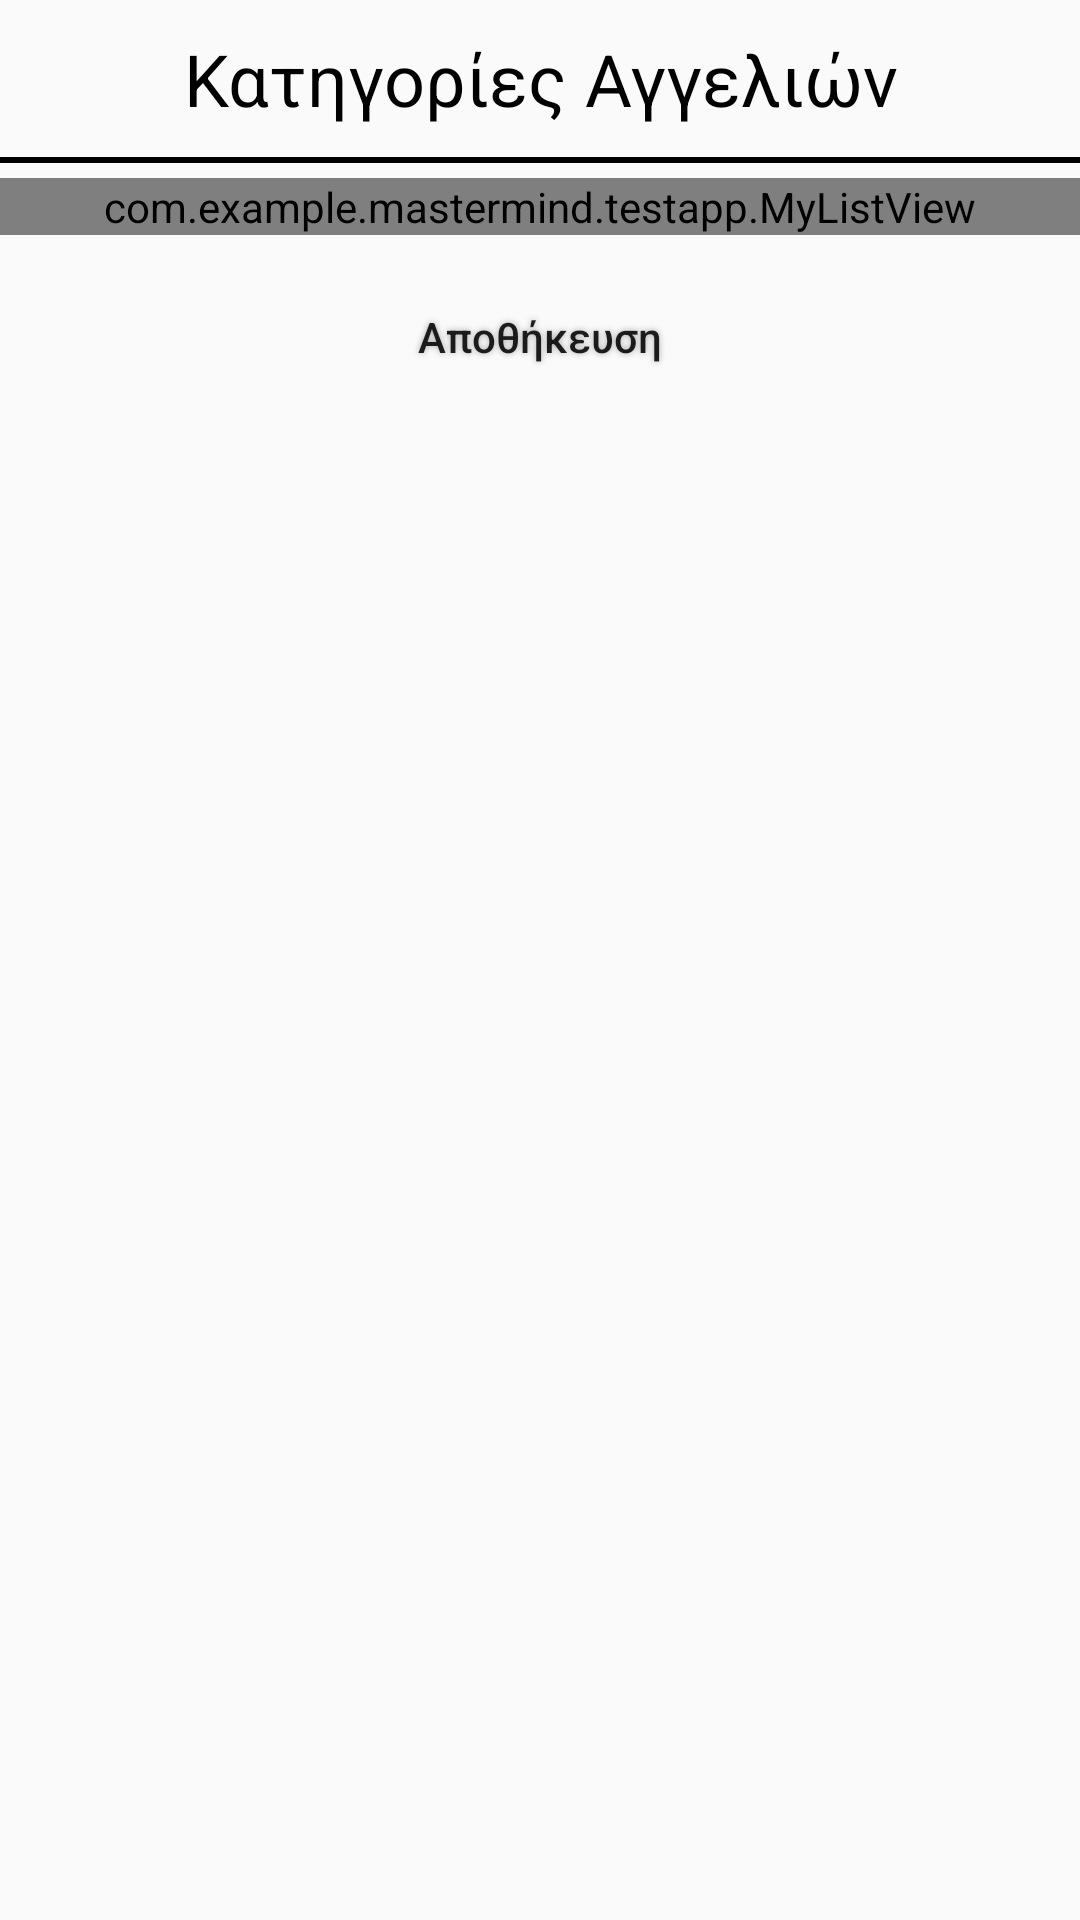

Produce the Android XML layout that renders to this screen, including the resource entries it uses.
<!-- AndroidManifest.xml: application theme AppTheme -->
<!-- res/layout/fragment_categories.xml -->
<ScrollView xmlns:android="http://schemas.android.com/apk/res/android"
    xmlns:tools="http://schemas.android.com/tools"    android:layout_width="match_parent"
    android:layout_height="match_parent">

    <RelativeLayout
        android:layout_width="match_parent"
        android:layout_height="wrap_content"
        android:background="@drawable/app_empty_background"
        android:orientation="vertical">


        <TextView
            android:id="@+id/txtv_categories"
            android:layout_width="match_parent"
            android:layout_height="wrap_content"
            android:gravity="center"
            android:padding="10dp"
            android:text="Κατηγορίες Αγγελιών"
            android:textColor="#ff000000"
            android:textSize="24sp" />

        <View
            android:id="@+id/v_border"
            android:layout_width="match_parent"
            android:layout_height="2dp"
            android:layout_below="@+id/txtv_categories"
            android:layout_marginBottom="5dp"
            android:background="@android:color/black" />

        <com.example.mastermind.testapp.MyListView
            android:id="@+id/lv_categories"
            android:layout_width="match_parent"
            android:layout_height="wrap_content"
            android:layout_below="@+id/v_border"
            android:clipChildren="false" />

        <Button
            android:id="@+id/btn_save_categories"
            android:layout_width="wrap_content"
            android:layout_height="wrap_content"
            android:layout_below="@+id/lv_categories"
            android:layout_centerHorizontal="true"
            android:layout_gravity="center"
            android:layout_marginTop="10dp"
            android:background="@drawable/textshape"
            android:onClick="linkClicked"
            android:paddingHorizontal="15dp"
            android:paddingVertical="10dp"
            android:shadowColor="#A8A8A8"
            android:shadowDx="0"
            android:shadowDy="0"
            android:shadowRadius="5"
            android:text="Αποθήκευση"
            android:textAllCaps="false" />

    </RelativeLayout>
</ScrollView>
<!-- resources referenced by this layout -->
<resources>
  <style name="AppTheme" parent="Theme.AppCompat.Light.DarkActionBar">
          
          <item name="colorPrimary">@color/colorPrimary</item>
          <item name="colorPrimaryDark">@color/colorPrimaryDark</item>
          <item name="colorAccent">@color/colorAccent</item>
      </style>
  <color name="colorPrimary">#2f48c5</color>
  <color name="colorPrimaryDark">#303F9F</color>
  <color name="colorAccent">#FF4081</color>
</resources>
